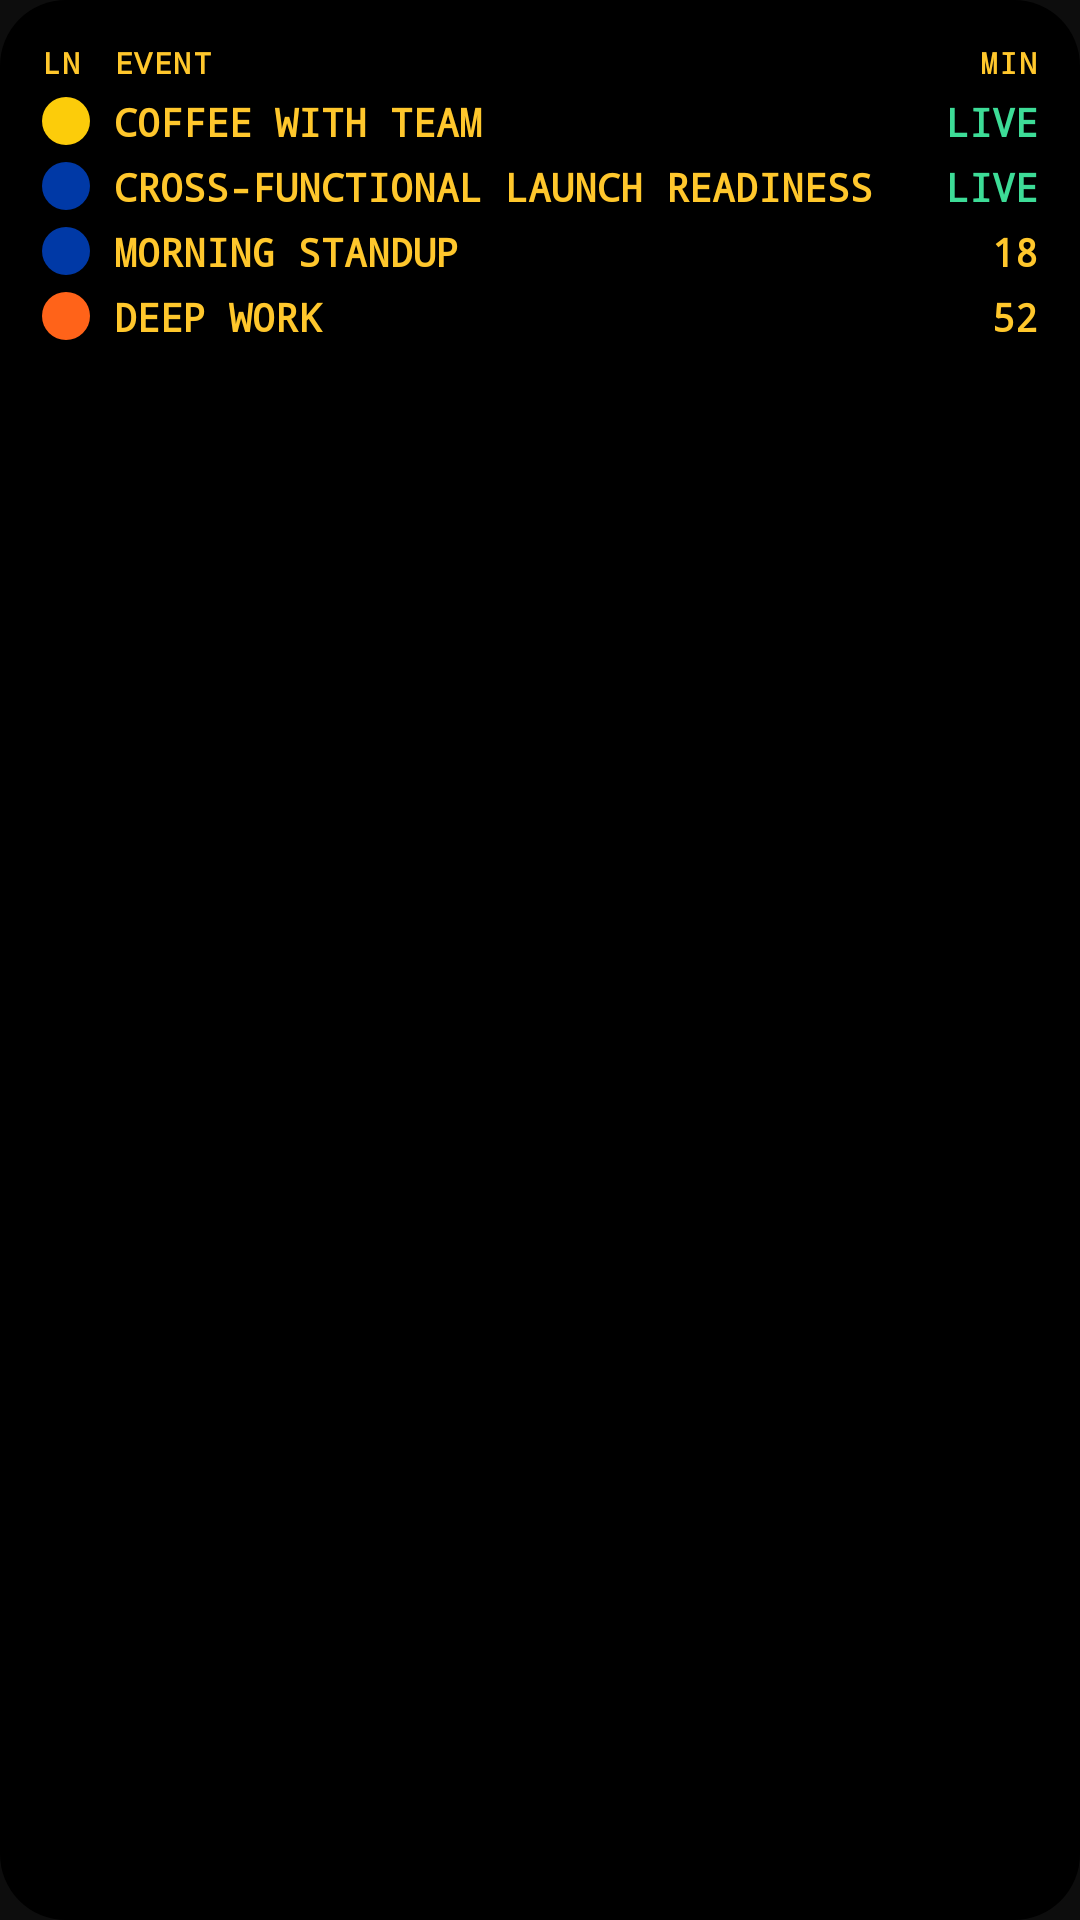

Layout XML and referenced resources for this Android screen:
<!-- AndroidManifest.xml: application theme Theme.CalendarioAnno -->
<!-- res/layout/widget_medio_anteprima.xml -->
<?xml version="1.0" encoding="utf-8"?>
<FrameLayout xmlns:android="http://schemas.android.com/apk/res/android" xmlns:tools="http://schemas.android.com/tools"
    android:id="@+id/w_radice"
    android:layout_width="match_parent"
    android:layout_height="match_parent"
    tools:ignore="UseAppTint">

    <ImageView
        android:id="@+id/w_sfondo"
        android:layout_width="match_parent"
        android:layout_height="match_parent"
        android:scaleType="fitXY"
        android:src="@drawable/bg_widget"
        android:importantForAccessibility="no" />

    <LinearLayout
        android:id="@+id/w_contenuto"
        android:layout_width="match_parent"
        android:layout_height="match_parent"
        android:orientation="vertical"
        android:padding="14dp">

        <LinearLayout
            android:layout_width="match_parent"
            android:layout_height="wrap_content"
            android:orientation="horizontal">

            <TextView
                
                android:layout_width="24dp"
                android:layout_height="wrap_content"
                android:letterSpacing="0.05"
                android:text="@string/widget_ln"
                android:textAllCaps="true"
                android:textColor="@color/led_giallo"
                android:textSize="10sp"
                android:fontFamily="monospace"
                android:textStyle="bold" />

            <TextView
                
                android:layout_width="0dp"
                android:layout_height="wrap_content"
                android:layout_weight="1"
                android:letterSpacing="0.05"
                android:text="@string/widget_evento"
                android:textAllCaps="true"
                android:textColor="@color/led_giallo"
                android:textSize="10sp"
                android:fontFamily="monospace"
                android:textStyle="bold" />

            <TextView
                
                android:layout_width="wrap_content"
                android:layout_height="wrap_content"
                android:letterSpacing="0.05"
                android:text="@string/widget_min"
                android:textAllCaps="true"
                android:textColor="@color/led_giallo"
                android:textSize="10sp"
                android:fontFamily="monospace"
                android:textStyle="bold" />
        </LinearLayout>

        <LinearLayout
            
            android:layout_width="match_parent"
            android:layout_height="wrap_content"
            android:layout_marginTop="4dp"
            android:gravity="center_vertical"
            android:orientation="horizontal">

            <FrameLayout
                
                android:layout_width="24dp"
                android:layout_height="wrap_content">

                <ImageView
                    
                    android:layout_width="16dp"
                    android:layout_height="16dp"
                    android:src="@drawable/anteprima_pallino"
                    android:tint="#FFFCCC0A" />
            </FrameLayout>

            <TextView
                
                android:layout_width="0dp"
                android:layout_height="wrap_content"
                android:layout_weight="1"
                android:ellipsize="end"
                android:maxLines="1"
                android:textColor="@color/led_giallo"
                android:textSize="13sp"
                android:text="COFFEE WITH TEAM"
                android:fontFamily="monospace"
                android:textStyle="bold" />

            <TextView
                
                android:layout_width="wrap_content"
                android:layout_height="wrap_content"
                android:layout_marginStart="8dp"
                android:textColor="@color/led_verde"
                android:textSize="13sp"
                android:text="LIVE"
                android:fontFamily="monospace"
                android:textStyle="bold" />
        </LinearLayout>

        <LinearLayout
            
            android:layout_width="match_parent"
            android:layout_height="wrap_content"
            android:layout_marginTop="4dp"
            android:gravity="center_vertical"
            android:orientation="horizontal">

            <FrameLayout
                
                android:layout_width="24dp"
                android:layout_height="wrap_content">

                <ImageView
                    
                    android:layout_width="16dp"
                    android:layout_height="16dp"
                    android:src="@drawable/anteprima_pallino"
                    android:tint="#FF0039A6" />
            </FrameLayout>

            <TextView
                
                android:layout_width="0dp"
                android:layout_height="wrap_content"
                android:layout_weight="1"
                android:ellipsize="end"
                android:maxLines="1"
                android:textColor="@color/led_giallo"
                android:textSize="13sp"
                android:text="CROSS-FUNCTIONAL LAUNCH READINESS"
                android:fontFamily="monospace"
                android:textStyle="bold" />

            <TextView
                
                android:layout_width="wrap_content"
                android:layout_height="wrap_content"
                android:layout_marginStart="8dp"
                android:textColor="@color/led_verde"
                android:textSize="13sp"
                android:text="LIVE"
                android:fontFamily="monospace"
                android:textStyle="bold" />
        </LinearLayout>

        <LinearLayout
            
            android:layout_width="match_parent"
            android:layout_height="wrap_content"
            android:layout_marginTop="4dp"
            android:gravity="center_vertical"
            android:orientation="horizontal">

            <FrameLayout
                
                android:layout_width="24dp"
                android:layout_height="wrap_content">

                <ImageView
                    
                    android:layout_width="16dp"
                    android:layout_height="16dp"
                    android:src="@drawable/anteprima_pallino"
                    android:tint="#FF0039A6" />
            </FrameLayout>

            <TextView
                
                android:layout_width="0dp"
                android:layout_height="wrap_content"
                android:layout_weight="1"
                android:ellipsize="end"
                android:maxLines="1"
                android:textColor="@color/led_giallo"
                android:textSize="13sp"
                android:text="MORNING STANDUP"
                android:fontFamily="monospace"
                android:textStyle="bold" />

            <TextView
                
                android:layout_width="wrap_content"
                android:layout_height="wrap_content"
                android:layout_marginStart="8dp"
                android:textColor="@color/led_giallo"
                android:textSize="13sp"
                android:text="18"
                android:fontFamily="monospace"
                android:textStyle="bold" />
        </LinearLayout>

        <LinearLayout
            
            android:layout_width="match_parent"
            android:layout_height="wrap_content"
            android:layout_marginTop="4dp"
            android:gravity="center_vertical"
            android:orientation="horizontal">

            <FrameLayout
                
                android:layout_width="24dp"
                android:layout_height="wrap_content">

                <ImageView
                    
                    android:layout_width="16dp"
                    android:layout_height="16dp"
                    android:src="@drawable/anteprima_pallino"
                    android:tint="#FFFF6319" />
            </FrameLayout>

            <TextView
                
                android:layout_width="0dp"
                android:layout_height="wrap_content"
                android:layout_weight="1"
                android:ellipsize="end"
                android:maxLines="1"
                android:textColor="@color/led_giallo"
                android:textSize="13sp"
                android:text="DEEP WORK"
                android:fontFamily="monospace"
                android:textStyle="bold" />

            <TextView
                
                android:layout_width="wrap_content"
                android:layout_height="wrap_content"
                android:layout_marginStart="8dp"
                android:textColor="@color/led_giallo"
                android:textSize="13sp"
                android:text="52"
                android:fontFamily="monospace"
                android:textStyle="bold" />
        </LinearLayout>

    </LinearLayout>
</FrameLayout>
<!-- resources referenced by this layout -->
<resources>
  <color name="led_giallo">#FFFFC72C</color>
  <color name="led_verde">#FF3DDC97</color>
  <!-- drawable anteprima_pallino (drawable) -->
  <?xml version="1.0" encoding="utf-8"?>
  <shape xmlns:android="http://schemas.android.com/apk/res/android" android:shape="oval">
      <solid android:color="#FFFFFFFF" />
  </shape>
  <!-- drawable bg_widget (drawable) -->
  <?xml version="1.0" encoding="utf-8"?>
  <shape xmlns:android="http://schemas.android.com/apk/res/android" android:shape="rectangle">
      <corners android:radius="22dp" />
      <solid android:color="#FF000000" />
  </shape>
  <string name="widget_evento">Event</string>
  <string name="widget_ln">Ln</string>
  <string name="widget_min">Min</string>
  <style name="Theme.CalendarioAnno" parent="Theme.Material3.Light.NoActionBar">
          <item name="colorPrimary">@color/inchiostro</item>
          <item name="colorOnPrimary">@color/bianco</item>
          <item name="colorPrimaryContainer">@color/giallo</item>
          <item name="colorOnPrimaryContainer">@color/inchiostro</item>
          <item name="colorSecondary">@color/inchiostro</item>
          <item name="colorOnSecondary">@color/bianco</item>
          <item name="colorSecondaryContainer">@color/giallo</item>
          <item name="colorOnSecondaryContainer">@color/inchiostro</item>
          <item name="colorTertiary">@color/inchiostro</item>
          <item name="colorOnTertiary">@color/bianco</item>
          <item name="colorTertiaryContainer">@color/giallo</item>
          <item name="colorOnTertiaryContainer">@color/inchiostro</item>
          <item name="colorSurface">@color/bianco</item>
          <item name="colorOnSurface">@color/inchiostro</item>
          <item name="colorOnSurfaceVariant">@color/inchiostro_tenue</item>
          
          <item name="colorSurfaceContainerLowest">@color/bianco</item>
          <item name="colorSurfaceContainerLow">@color/bianco</item>
          <item name="colorSurfaceContainer">@color/bianco</item>
          <item name="colorSurfaceContainerHigh">@color/carta</item>
          <item name="colorSurfaceContainerHighest">@color/carta</item>
          <item name="colorSurfaceVariant">@color/carta</item>
          <item name="android:textColorPrimary">@color/inchiostro</item>
          <item name="android:textColorSecondary">@color/inchiostro_tenue</item>
          <item name="popupMenuStyle">@style/MenuChiaro</item>
          <item name="listPopupWindowStyle">@style/ListaChiara</item>
          <item name="android:colorBackground">@color/nero</item>
          <item name="android:windowBackground">@color/nero</item>
          <item name="colorOutline">@color/inchiostro_tenue</item>
          
          <item name="android:forceDarkAllowed" tools:targetApi="29">false</item>
          <item name="android:isLightTheme" tools:targetApi="29">false</item>
      </style>
  <color name="inchiostro">#FF111111</color>
  <color name="bianco">#FFFFFFFF</color>
  <color name="giallo">#FFFCCC0A</color>
  <color name="inchiostro_tenue">#FF6B6B6B</color>
  <color name="carta">#FFF3F1EA</color>
  <style name="MenuChiaro" parent="Widget.Material3.PopupMenu">
          <item name="android:popupBackground">@drawable/bg_menu</item>
      </style>
  <style name="ListaChiara" parent="Widget.Material3.PopupMenu.ListPopupWindow">
          <item name="android:popupBackground">@drawable/bg_menu</item>
      </style>
  <color name="nero">#FF0D0D0D</color>
  <!-- drawable bg_menu (drawable) -->
  <?xml version="1.0" encoding="utf-8"?>
  <shape xmlns:android="http://schemas.android.com/apk/res/android" android:shape="rectangle">
      <corners android:radius="6dp" />
      <solid android:color="@color/bianco" />
      <stroke android:width="1dp" android:color="@color/carta_filetto" />
  </shape>
  <color name="carta_filetto">#FFDCD8CC</color>
</resources>
